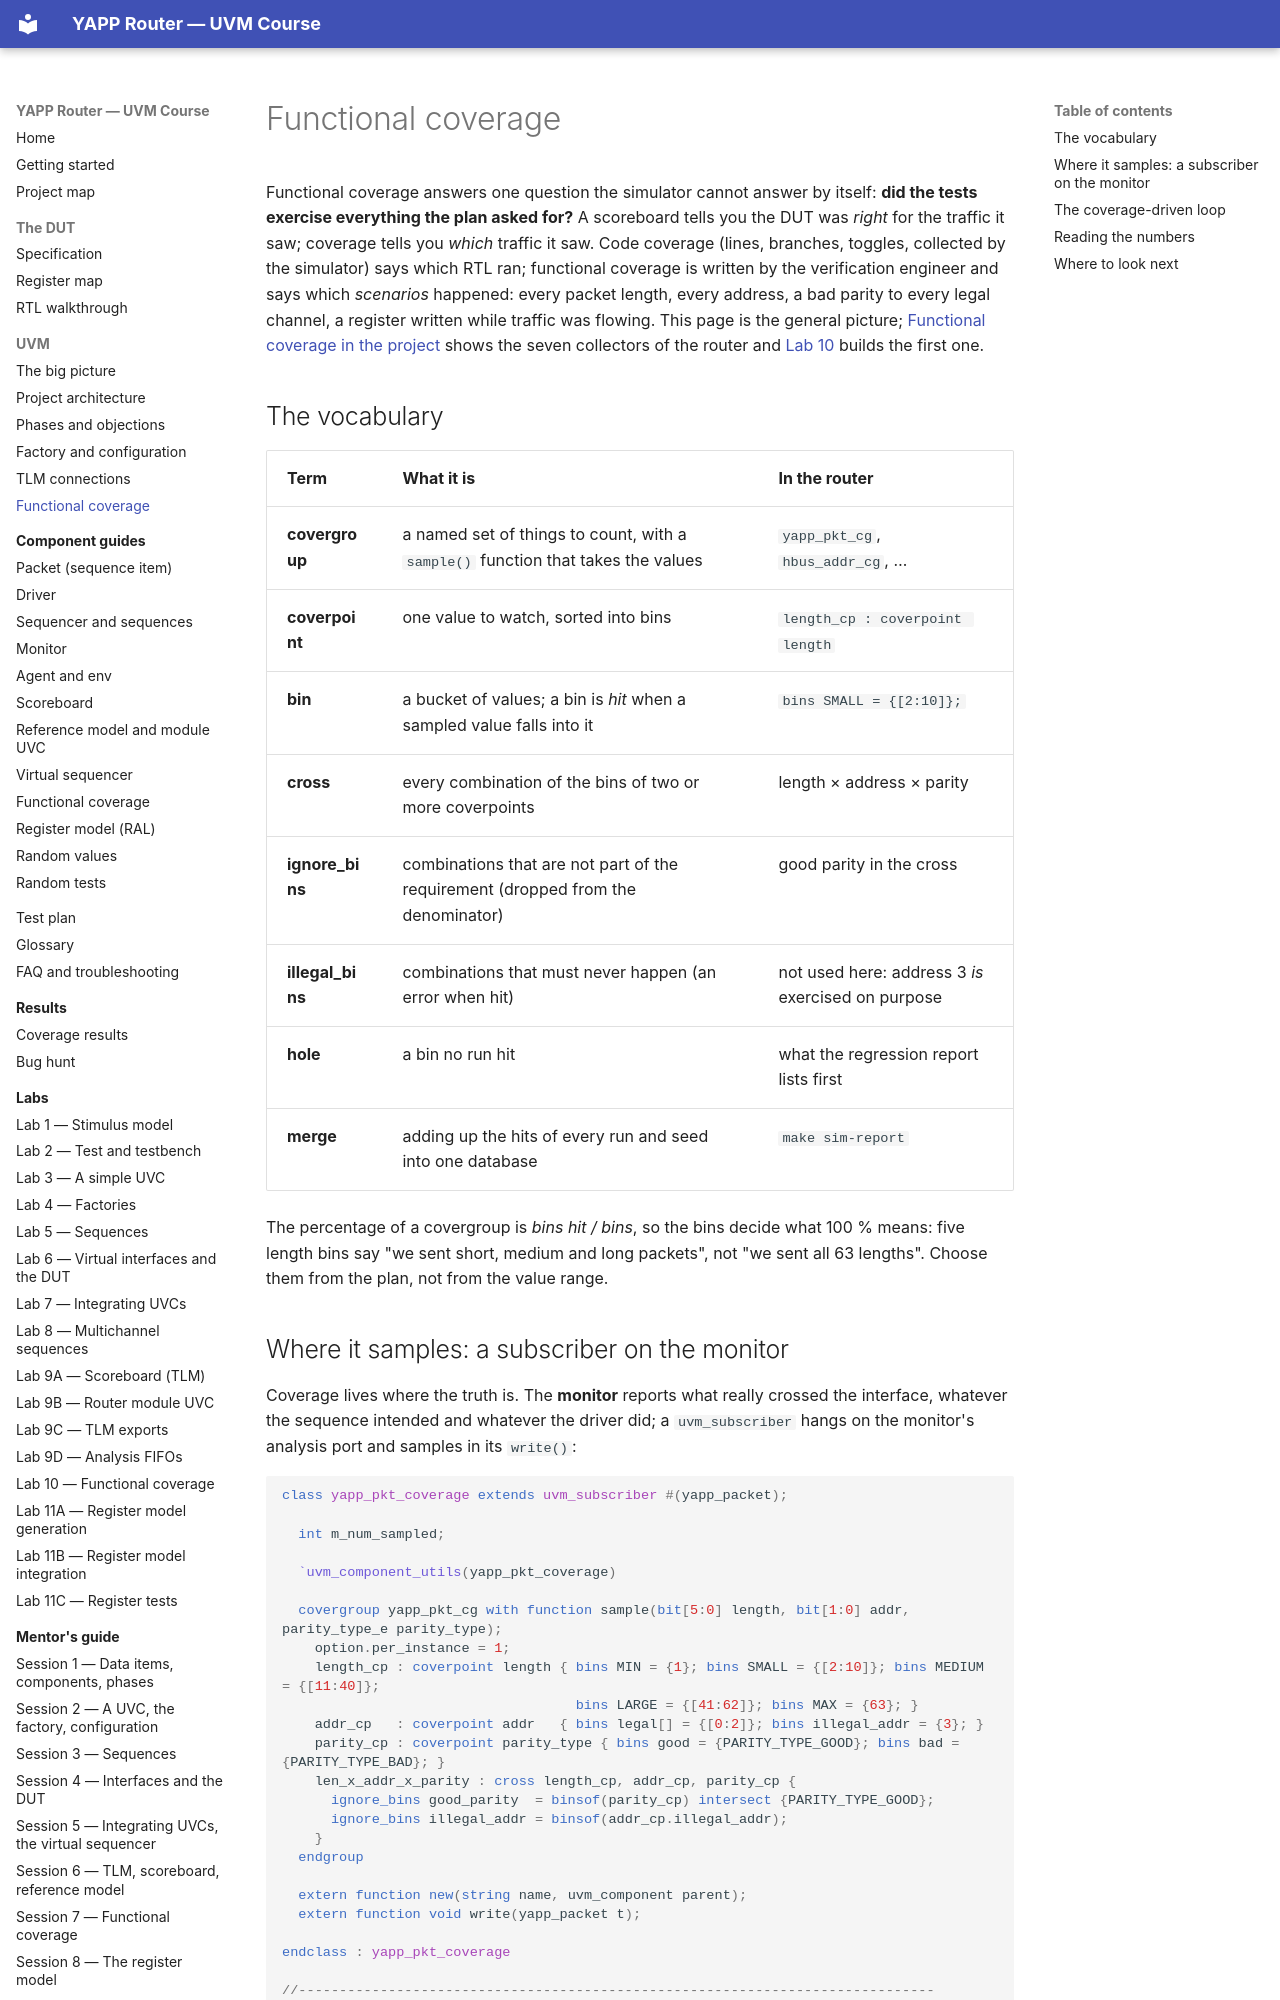

repository: tamirgabgab/Qcom-Mentoring · page: uvm/coverage/index.html · generator: mkdocs

# Functional coverage

Functional coverage answers one question the simulator cannot answer by itself: **did the tests
exercise everything the plan asked for?** A scoreboard tells you the DUT was *right* for the
traffic it saw; coverage tells you *which* traffic it saw. Code coverage (lines, branches,
toggles, collected by the simulator) says which RTL ran; functional coverage is written by the
verification engineer and says which *scenarios* happened: every packet length, every address,
a bad parity to every legal channel, a register written while traffic was flowing. This page is
the general picture; [Functional coverage in the project](../components/coverage.md) shows the
seven collectors of the router and [Lab 10](../labs/lab10.md) builds the first one.

## The vocabulary

| Term | What it is | In the router |
|---|---|---|
| **covergroup** | a named set of things to count, with a `sample()` function that takes the values | `yapp_pkt_cg`, `hbus_addr_cg`, … |
| **coverpoint** | one value to watch, sorted into bins | `length_cp : coverpoint length` |
| **bin** | a bucket of values; a bin is *hit* when a sampled value falls into it | `bins SMALL = {[2:10]};` |
| **cross** | every combination of the bins of two or more coverpoints | length × address × parity |
| **ignore_bins** | combinations that are not part of the requirement (dropped from the denominator) | good parity in the cross |
| **illegal_bins** | combinations that must never happen (an error when hit) | not used here: address 3 *is* exercised on purpose |
| **hole** | a bin no run hit | what the regression report lists first |
| **merge** | adding up the hits of every run and seed into one database | `make sim-report` |

The percentage of a covergroup is *bins hit / bins*, so the bins decide what 100 % means:
five length bins say "we sent short, medium and long packets", not "we sent all 63 lengths".
Choose them from the plan, not from the value range.
